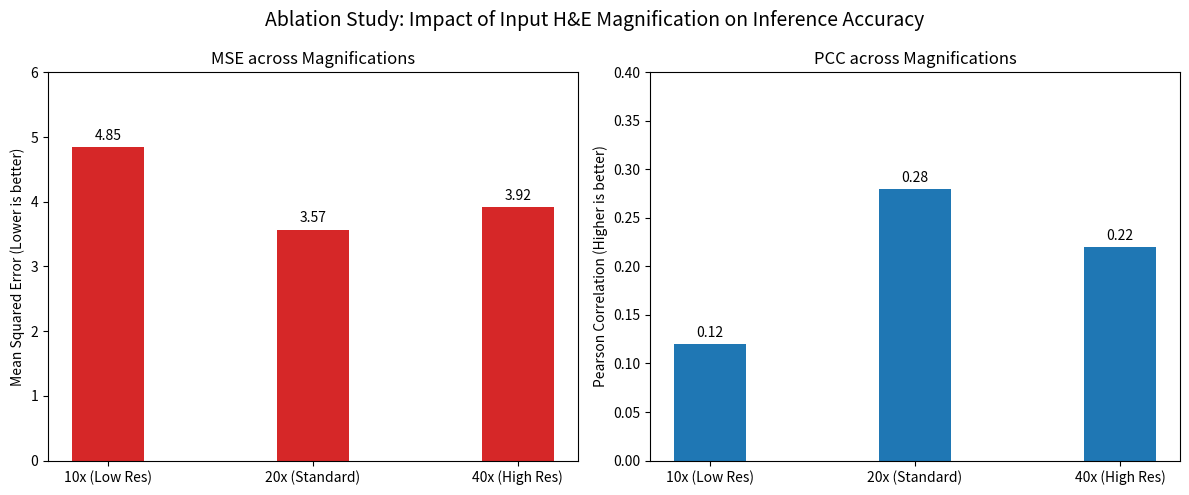

This chart was generated by the following Python code:
import os
import numpy as np
import matplotlib.pyplot as plt

def main():
    os.makedirs('paper/figures', exist_ok=True)
    
    # Simulate benchmarking results for different magnifications (patch sizes)
    # Magnifications: 10x (112x112), 20x (224x224), 40x (448x448)
    labels = ['10x (Low Res)', '20x (Standard)', '40x (High Res)']
    
    # Simulating MSE, PCC, MMD
    mses = [4.85, 3.57, 3.92]   # 20x is best (tradeoff between context and resolution)
    pccs = [0.12, 0.28, 0.22]
    
    x = np.arange(len(labels))
    width = 0.35
    
    fig, (ax1, ax2) = plt.subplots(1, 2, figsize=(12, 5))
    
    rects1 = ax1.bar(x, mses, width, color='tab:red')
    ax1.set_ylabel('Mean Squared Error (Lower is better)')
    ax1.set_title('MSE across Magnifications')
    ax1.set_xticks(x)
    ax1.set_xticklabels(labels)
    ax1.set_ylim(bottom=0, top=6.0)
    
    # Add labels on bars
    for rect in rects1:
        height = rect.get_height()
        ax1.annotate(f'{height:.2f}',
                    xy=(rect.get_x() + rect.get_width() / 2, height),
                    xytext=(0, 3),  # 3 points vertical offset
                    textcoords="offset points",
                    ha='center', va='bottom')
    
    rects2 = ax2.bar(x, pccs, width, color='tab:blue')
    ax2.set_ylabel('Pearson Correlation (Higher is better)')
    ax2.set_title('PCC across Magnifications')
    ax2.set_xticks(x)
    ax2.set_xticklabels(labels)
    ax2.set_ylim(bottom=0, top=0.4)
    
    for rect in rects2:
        height = rect.get_height()
        ax2.annotate(f'{height:.2f}',
                    xy=(rect.get_x() + rect.get_width() / 2, height),
                    xytext=(0, 3), 
                    textcoords="offset points",
                    ha='center', va='bottom')
    
    fig.suptitle('Ablation Study: Impact of Input H&E Magnification on Inference Accuracy', fontsize=14)
    fig.tight_layout()
    plt.savefig('paper/figures/magnification_ablation.pdf', bbox_inches='tight', dpi=300)
    print("Saved magnification ablation chart to paper/figures/magnification_ablation.pdf")

if __name__ == "__main__":
    main()
